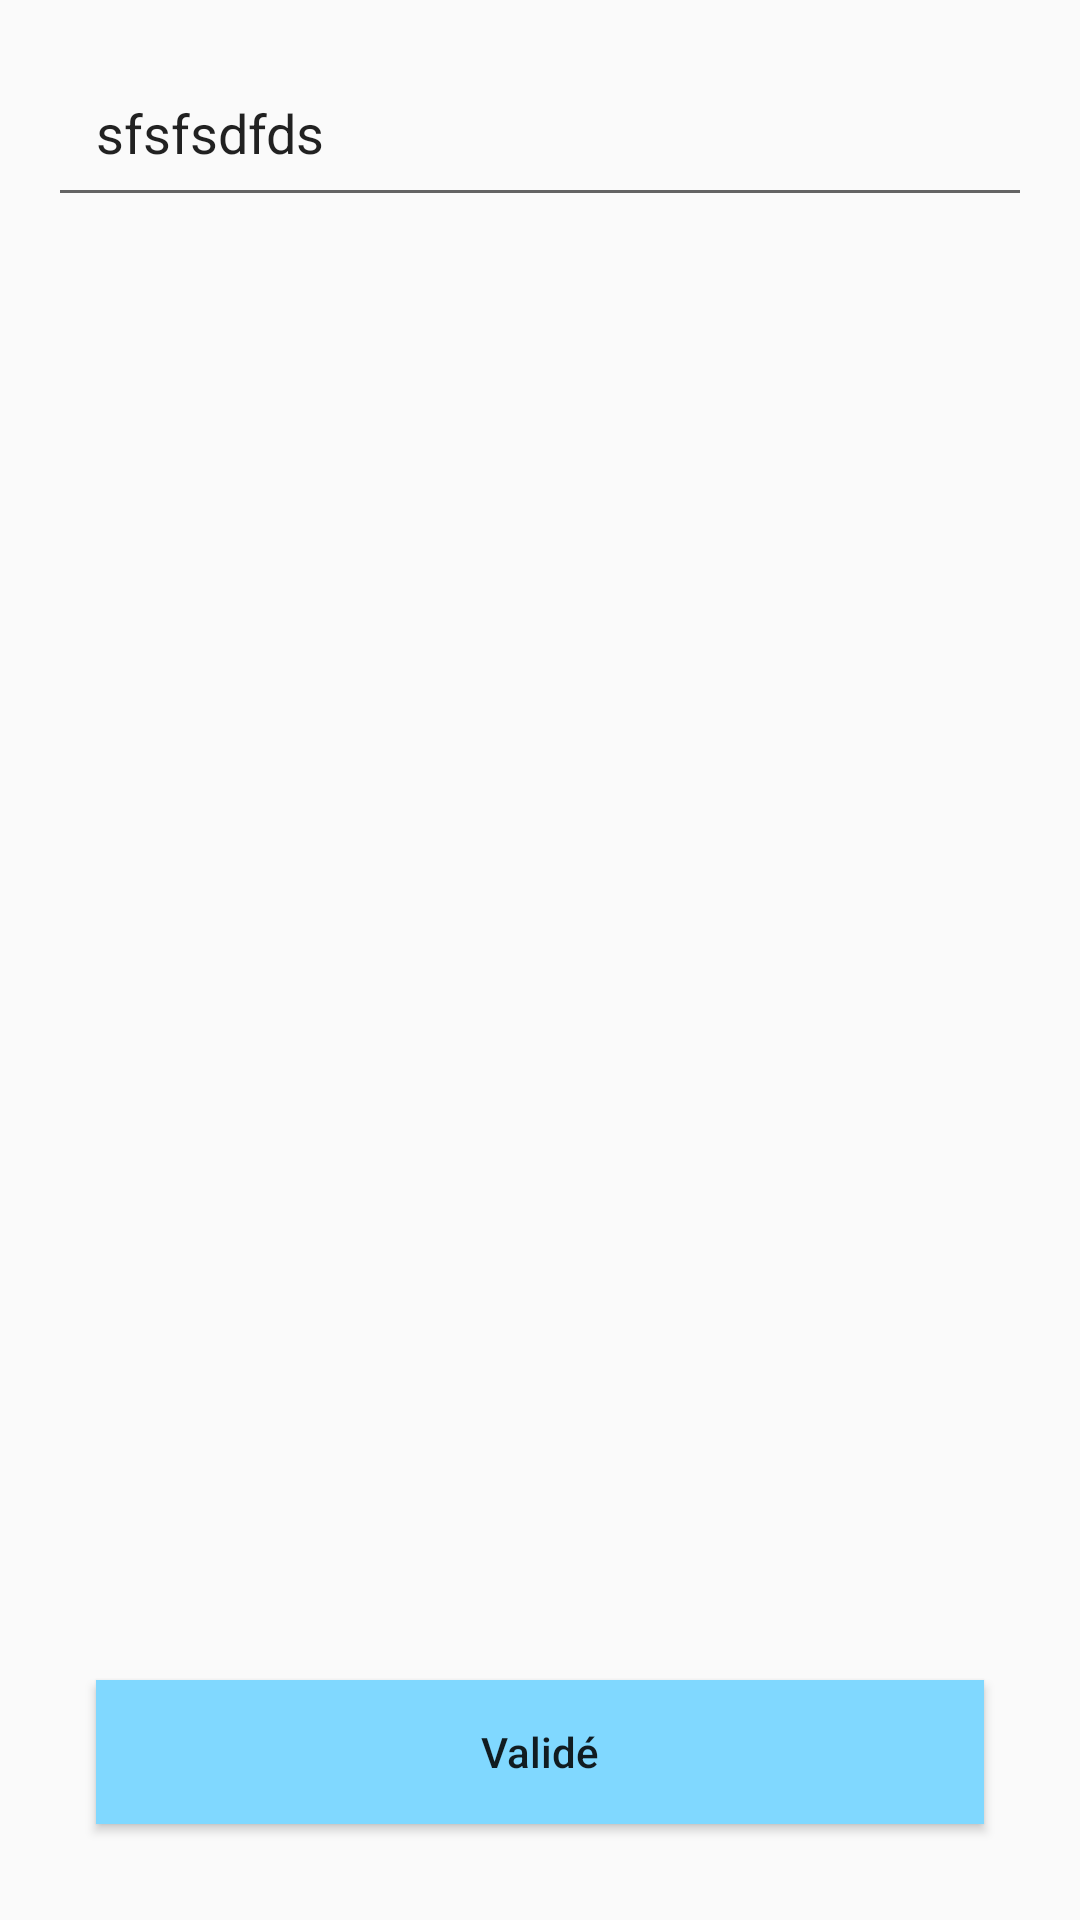

Here is an Android app screen rendered from its layout file. Give the layout XML and the strings, colors and styles it references.
<!-- AndroidManifest.xml: application theme AppTheme -->
<!-- res/layout/content_modif_sujet.xml -->
<?xml version="1.0" encoding="utf-8"?>
<RelativeLayout xmlns:android="http://schemas.android.com/apk/res/android"
    xmlns:tools="http://schemas.android.com/tools"
    xmlns:app="http://schemas.android.com/apk/res-auto" android:layout_width="match_parent"
    android:layout_height="match_parent" android:paddingLeft="@dimen/activity_horizontal_margin"
    android:paddingRight="@dimen/activity_horizontal_margin"
    android:paddingTop="@dimen/activity_vertical_margin"
    android:paddingBottom="@dimen/activity_vertical_margin"
    app:layout_behavior="@string/appbar_scrolling_view_behavior"
    tools:showIn="@layout/activity_modif_sujet" tools:context="ufr.m1.quizz.ModifSujetActivity">

    <EditText
        android:layout_width="match_parent"
        android:layout_height="wrap_content"
        android:id="@+id/modif_sujet_sujet_name"
        android:text="sfsfsdfds"
        android:padding="@dimen/fab_margin"/>

    <ListView
        android:layout_width="wrap_content"
        android:layout_height="wrap_content"
        android:layout_marginTop="15dp"
        android:layout_below="@+id/modif_sujet_sujet_name"
        android:layout_above="@+id/btn_valide"
        android:id="@+id/lv_question_by_sujet"/>

    <Button
        android:layout_width="match_parent"
        android:layout_height="wrap_content"
        android:background="@color/colorAccent"
        android:text="@string/btn_valide"
        android:layout_margin="@dimen/fab_margin"
        android:textAllCaps="false"
        android:id="@+id/btn_valide"
        android:layout_alignParentBottom="true"/>

</RelativeLayout>
<!-- res/layout/activity_modif_sujet.xml (included above) -->
<?xml version="1.0" encoding="utf-8"?>
<android.support.design.widget.CoordinatorLayout
    xmlns:android="http://schemas.android.com/apk/res/android"
    xmlns:app="http://schemas.android.com/apk/res-auto"
    xmlns:tools="http://schemas.android.com/tools" android:layout_width="match_parent"
    android:layout_height="match_parent" android:fitsSystemWindows="true"
    tools:context="ufr.m1.quizz.ModifSujetActivity">

    <android.support.design.widget.AppBarLayout android:layout_height="wrap_content"
        android:layout_width="match_parent" android:theme="@style/AppTheme.AppBarOverlay">

        <android.support.v7.widget.Toolbar android:id="@+id/toolbar"
            android:layout_width="match_parent" android:layout_height="?attr/actionBarSize"
            android:background="?attr/colorPrimary" app:popupTheme="@style/AppTheme.PopupOverlay" />

    </android.support.design.widget.AppBarLayout>

    <include layout="@layout/content_modif_sujet" />


</android.support.design.widget.CoordinatorLayout>
<!-- resources referenced by this layout -->
<resources>
  <color name="colorAccent">#80d8ff</color>
  <dimen name="activity_horizontal_margin">16dp</dimen>
  <dimen name="activity_vertical_margin">16dp</dimen>
  <dimen name="fab_margin">16dp</dimen>
  <string name="btn_valide">Validé</string>
  <style name="AppTheme.AppBarOverlay" parent="ThemeOverlay.AppCompat.Dark.ActionBar" />
  <style name="AppTheme.PopupOverlay" parent="ThemeOverlay.AppCompat.Light" />
  <style name="AppTheme" parent="Theme.AppCompat.Light.DarkActionBar">
          
          <item name="windowNoTitle">true</item>
          <item name="windowActionBar">false</item>
          <item name="colorPrimary">@color/colorPrimary</item>
          <item name="colorPrimaryDark">@color/colorPrimaryDark</item>
          <item name="colorAccent">@color/colorAccent</item>
      </style>
  <color name="colorPrimary">#00b0ff</color>
  <color name="colorPrimaryDark">#0091ea</color>
</resources>
